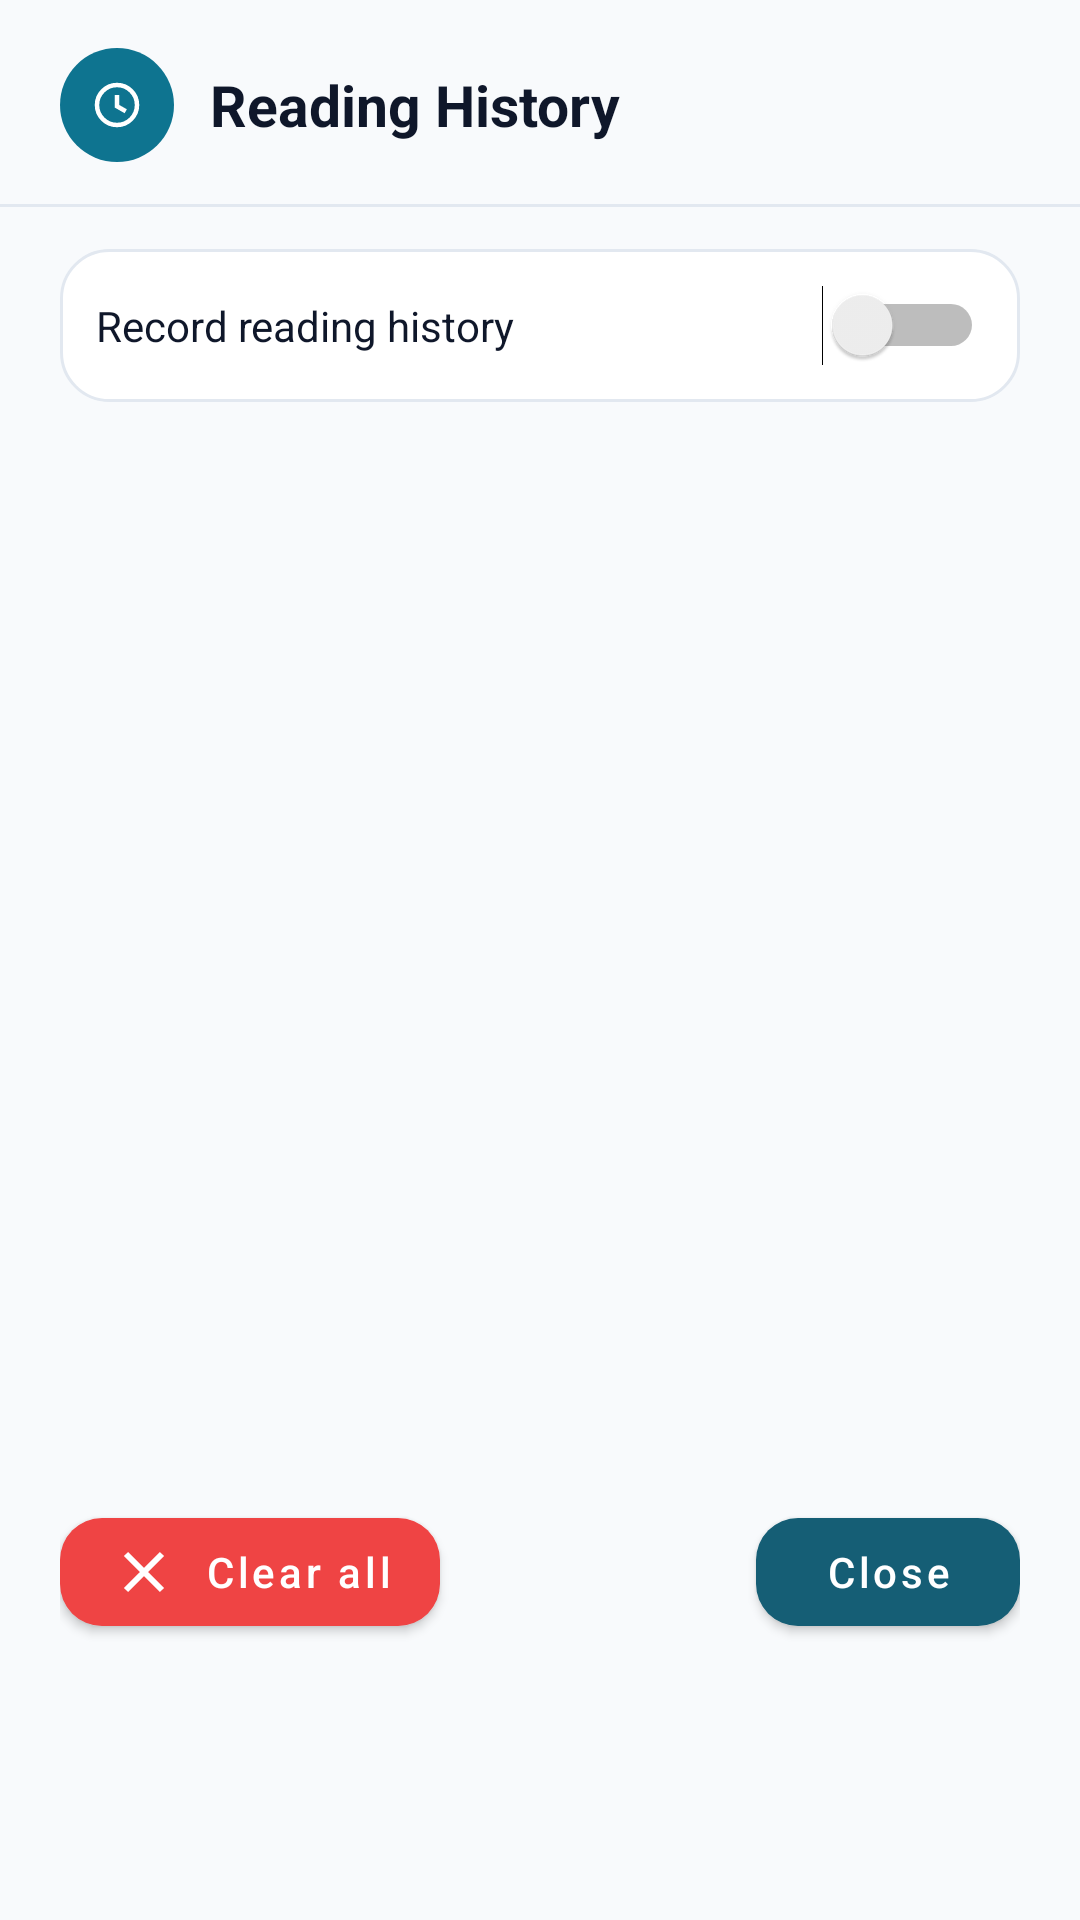

Reconstruct the res/layout file that produces this screen, plus the resources it refers to.
<!-- AndroidManifest.xml: application theme Theme.SmartReader -->
<!-- res/layout/dialog_history.xml -->
<?xml version="1.0" encoding="utf-8"?>
<LinearLayout xmlns:android="http://schemas.android.com/apk/res/android"
    xmlns:app="http://schemas.android.com/apk/res-auto"
    android:layout_width="match_parent"
    android:layout_height="wrap_content"
    android:orientation="vertical"
    android:paddingTop="16dp"
    android:paddingBottom="14dp">

    
    <LinearLayout
        android:layout_width="match_parent"
        android:layout_height="wrap_content"
        android:orientation="horizontal"
        android:gravity="center_vertical"
        android:paddingStart="20dp"
        android:paddingEnd="20dp"
        android:layout_marginBottom="14dp">

        <FrameLayout
            android:layout_width="38dp"
            android:layout_height="38dp"
            android:background="@drawable/bg_circle_button">

            <ImageView
                android:layout_width="20dp"
                android:layout_height="20dp"
                android:layout_gravity="center"
                android:src="@drawable/ic_history"
                android:contentDescription="@null"
                android:tint="#FFFFFF" />
        </FrameLayout>

        <TextView
            android:layout_width="wrap_content"
            android:layout_height="wrap_content"
            android:layout_marginStart="12dp"
            android:text="@string/title_history"
            android:textSize="19sp"
            android:textStyle="bold"
            android:textColor="@color/text_primary" />
    </LinearLayout>

    <View
        android:layout_width="match_parent"
        android:layout_height="1dp"
        android:background="@color/border"
        android:layout_marginBottom="14dp" />

    
    <LinearLayout
        android:layout_width="match_parent"
        android:layout_height="wrap_content"
        android:orientation="horizontal"
        android:gravity="center_vertical"
        android:background="@drawable/bg_edittext_rounded"
        android:padding="12dp"
        android:layout_marginStart="20dp"
        android:layout_marginEnd="20dp"
        android:layout_marginBottom="14dp">

        <TextView
            android:layout_width="0dp"
            android:layout_height="wrap_content"
            android:layout_weight="1"
            android:text="@string/label_record_history"
            android:textColor="@color/text_primary" />

        <Switch
            android:id="@+id/switchHistoryEnabledInDialog"
            android:layout_width="wrap_content"
            android:layout_height="wrap_content" />
    </LinearLayout>

    <TextView
        android:id="@+id/tvHistoryEmpty"
        android:layout_width="match_parent"
        android:layout_height="wrap_content"
        android:text="@string/msg_history_empty"
        android:textColor="@color/text_secondary"
        android:padding="16dp"
        android:visibility="gone" />

    <androidx.recyclerview.widget.RecyclerView
        android:id="@+id/recyclerHistory"
        android:layout_width="match_parent"
        android:layout_height="340dp"
        android:paddingStart="8dp"
        android:paddingEnd="8dp"
        android:scrollbars="vertical"
        android:scrollbarStyle="outsideOverlay"
        android:fadeScrollbars="false"
        android:scrollbarThumbVertical="@drawable/scrollbar_thumb"
        android:scrollbarSize="6dp" />

    <TextView
        android:id="@+id/tvHistoryLimitNote"
        android:layout_width="match_parent"
        android:layout_height="wrap_content"
        android:paddingStart="20dp"
        android:paddingEnd="20dp"
        android:paddingTop="8dp"
        android:textSize="12sp"
        android:textColor="@color/text_secondary"
        android:visibility="gone" />

    <LinearLayout
        android:layout_width="match_parent"
        android:layout_height="wrap_content"
        android:orientation="horizontal"
        android:paddingStart="20dp"
        android:paddingEnd="20dp"
        android:layout_marginTop="12dp">

        <com.google.android.material.button.MaterialButton
            android:id="@+id/btnClearHistory"
            style="@style/Widget.MaterialComponents.Button"
            android:layout_width="wrap_content"
            android:layout_height="wrap_content"
            android:text="@string/btn_clear_all"
            android:textAllCaps="false"
            android:textColor="#FFFFFF"
            app:icon="@drawable/ic_clear"
            app:iconGravity="textStart"
            app:cornerRadius="14dp"
            app:backgroundTint="@color/brand_danger" />

        <View
            android:layout_width="0dp"
            android:layout_height="1dp"
            android:layout_weight="1" />

        <com.google.android.material.button.MaterialButton
            android:id="@+id/btnCloseHistory"
            style="@style/Widget.MaterialComponents.Button"
            android:layout_width="wrap_content"
            android:layout_height="wrap_content"
            android:text="@string/btn_close"
            android:textAllCaps="false"
            android:textColor="@color/on_icon_secondary"
            app:cornerRadius="14dp"
            app:backgroundTint="@color/icon_secondary" />
    </LinearLayout>
</LinearLayout>
<!-- resources referenced by this layout -->
<resources>
  <color name="border">#E2E8F0</color>
  <color name="brand_danger">#EF4444</color>
  <color name="icon_secondary">#155E75</color>
  <color name="on_icon_secondary">#FFFFFF</color>
  <color name="text_primary">#0F172A</color>
  <color name="text_secondary">#64748B</color>
  <!-- drawable bg_circle_button (drawable) -->
  <?xml version="1.0" encoding="utf-8"?>
  <shape xmlns:android="http://schemas.android.com/apk/res/android"
      android:shape="oval">
      <solid android:color="@color/brand_primary"/>
  </shape>
  <!-- drawable bg_edittext_rounded (drawable) -->
  <?xml version="1.0" encoding="utf-8"?>
  <shape xmlns:android="http://schemas.android.com/apk/res/android">
      <solid android:color="@color/surface_card"/>
      <corners android:radius="16dp"/>
      <stroke android:width="1dp" android:color="@color/border"/>
  </shape>
  <!-- drawable ic_clear (drawable) -->
  <?xml version="1.0" encoding="utf-8"?>
  <vector xmlns:android="http://schemas.android.com/apk/res/android"
      android:width="24dp" android:height="24dp"
      android:viewportWidth="24" android:viewportHeight="24">
      <path android:pathData="M6,6 L18,18 M18,6 L6,18"
          android:strokeColor="#FFFFFF" android:strokeWidth="2" android:fillColor="#00000000"/>
  </vector>
  <!-- drawable ic_history (drawable) -->
  <?xml version="1.0" encoding="utf-8"?>
  <vector xmlns:android="http://schemas.android.com/apk/res/android"
      android:width="24dp" android:height="24dp"
      android:viewportWidth="24" android:viewportHeight="24">
      <path android:pathData="M4,12 a8,8 0 1,0 16,0 a8,8 0 1,0 -16,0 Z"
          android:strokeColor="#FFFFFF" android:strokeWidth="1.8" android:fillColor="#00000000"/>
      <path android:pathData="M12,8 L12,12.5 L15.5,14.5"
          android:strokeColor="#FFFFFF" android:strokeWidth="1.8" android:fillColor="#00000000"/>
  </vector>
  <!-- drawable scrollbar_thumb (drawable) -->
  <?xml version="1.0" encoding="utf-8"?>
  <shape xmlns:android="http://schemas.android.com/apk/res/android"
      android:shape="rectangle">
      <solid android:color="@color/brand_primary"/>
      <corners android:radius="4dp"/>
  </shape>
  <string name="btn_clear_all">Clear all</string>
  <string name="btn_close">Close</string>
  <string name="label_record_history">Record reading history</string>
  <string name="msg_history_empty">History is empty yet.</string>
  <string name="title_history">Reading History</string>
  <style name="Theme.SmartReader" parent="Theme.MaterialComponents.DayNight.NoActionBar">
          <item name="colorPrimary">@color/brand_primary</item>
          <item name="colorPrimaryDark">@color/brand_primary_dark</item>
          <item name="colorSecondary">@color/brand_accent</item>
          <item name="colorOnPrimary">#FFFFFF</item>
          <item name="android:windowBackground">@color/surface</item>
          <item name="android:statusBarColor">@color/brand_primary_dark</item>
      </style>
  <color name="brand_primary">#0E7490</color>
  <color name="surface_card">#FFFFFF</color>
  <color name="brand_primary_dark">#155E75</color>
  <color name="brand_accent">#FF7A59</color>
  <color name="surface">#F8FAFC</color>
</resources>
